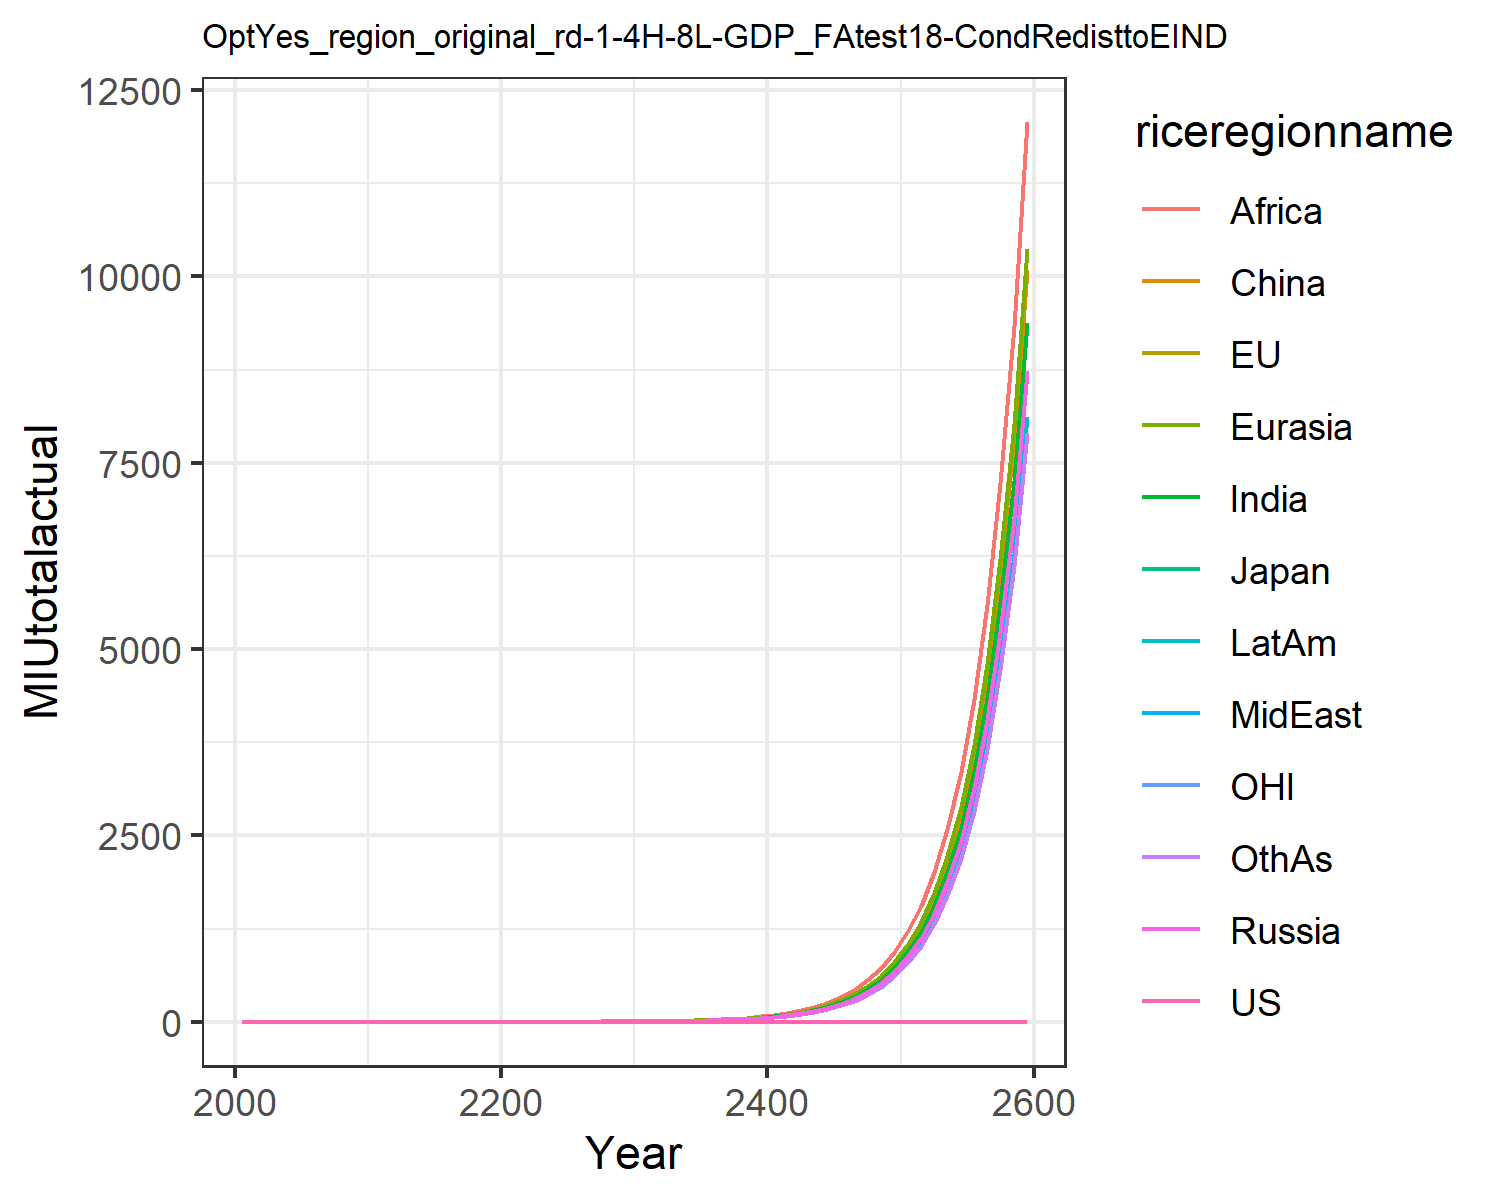

Data behind this chart, as committed beside it:
0.0, 0.0, 0.0, 0.0, 0.0, 0.0, 0.0, 0.0, 0.0, 0.0, 0.0, 0.0
0.6829, 0.391, 0.4296, 0.3726, 0.1805, 0.1964, 0.07368, 0.1985, 0.0537, 0.1757, 0.4928, 0.07295
0.8571, 0.5049, 0.5495, 0.507, 0.3109, 0.3082, 0.247, 0.2963, 0.3081, 0.2866, 0.6293, 0.2352
0.9665, 0.5829, 0.63, 0.6888, 0.6396, 0.5705, 0.6371, 0.5233, 0.8117, 0.5633, 0.7203, 0.5942
1.0, 0.6616, 0.6923, 0.7714, 0.693, 0.6302, 0.6651, 0.5742, 0.8424, 0.6064, 0.8104, 0.6146
1.0, 0.7419, 0.7668, 0.8581, 0.7511, 0.6926, 0.6947, 0.6281, 0.8796, 0.6528, 0.901, 0.6379
1.0, 0.8238, 0.8473, 0.9516, 0.8182, 0.7607, 0.7259, 0.684, 0.9162, 0.7041, 0.9925, 0.664
1.0, 0.9074, 0.929, 1.049, 0.8933, 0.835, 0.757, 0.7415, 0.9446, 0.7604, 1.0, 0.6916
1.0, 0.9924, 1.0, 1.083, 0.9747, 0.913, 0.7896, 0.8017, 0.9721, 0.821, 1.0, 0.723
1.0, 1.0, 1.0, 1.092, 1.061, 0.9928, 0.8259, 0.8678, 1.001, 0.8868, 1.0, 0.7608
1.0, 1.0, 1.0, 1.099, 1.152, 1.074, 0.8667, 0.9408, 1.042, 0.9582, 1.0, 0.8068
1.0, 1.0, 1.0, 1.106, 1.178, 1.141, 0.9141, 1.012, 1.087, 1.033, 1.0, 0.8627
1.0, 1.0, 1.0, 1.117, 1.195, 1.157, 0.9709, 1.092, 1.132, 1.12, 1.0, 0.9252
1.0, 1.0, 1.0, 1.13, 1.214, 1.176, 1.035, 1.136, 1.182, 1.131, 1.0, 0.9956
1.0, 1.0, 1.0, 1.146, 1.236, 1.197, 1.106, 1.151, 1.239, 1.144, 1.0, 1.074
1.0, 1.0, 1.0, 1.162, 1.258, 1.218, 1.181, 1.167, 1.298, 1.157, 1.0, 1.157
1.0, 1.0, 1.0, 1.178, 1.281, 1.24, 1.25, 1.183, 1.359, 1.17, 1.0, 1.177
1.0, 1.0, 1.0, 1.195, 1.305, 1.262, 1.269, 1.2, 1.424, 1.184, 1.0, 1.189
1.0, 1.0, 1.0, 1.213, 1.33, 1.285, 1.288, 1.218, 1.492, 1.199, 1.0, 1.202
1.0, 1.0, 1.0, 1.232, 1.355, 1.31, 1.308, 1.236, 1.53, 1.215, 1.0, 1.216
1.0, 1.0, 1.0, 1.251, 1.381, 1.335, 1.328, 1.254, 1.559, 1.23, 1.0, 1.229
1.0, 1.0, 1.0, 1.27, 1.406, 1.359, 1.347, 1.272, 1.587, 1.245, 1.0, 1.242
1.0, 1.0, 1.0, 1.288, 1.43, 1.382, 1.366, 1.29, 1.613, 1.26, 1.0, 1.256
1.0, 1.0, 1.0, 1.307, 1.454, 1.406, 1.385, 1.308, 1.642, 1.275, 1.0, 1.269
1.0, 1.0, 1.0, 1.325, 1.478, 1.429, 1.404, 1.327, 1.671, 1.29, 1.0, 1.283
1.0, 1.0, 1.0, 1.562, 1.79, 1.72, 1.678, 1.563, 2.062, 1.505, 1.0, 1.492
1.0, 1.0, 1.0, 1.912, 2.233, 2.138, 2.073, 1.914, 2.6, 1.827, 1.0, 1.805
1.0, 1.0, 1.0, 2.401, 2.834, 2.71, 2.615, 2.403, 3.318, 2.28, 1.0, 2.247
1.0, 1.0, 1.0, 3.061, 3.633, 3.473, 3.338, 3.062, 4.262, 2.895, 1.0, 2.846
1.0, 1.0, 1.0, 3.933, 4.68, 4.475, 4.288, 3.934, 5.492, 3.709, 1.0, 3.64
1.0, 1.0, 1.0, 5.076, 6.047, 5.788, 5.53, 5.075, 7.093, 4.777, 1.0, 4.682
1.0, 1.0, 1.0, 6.57, 7.828, 7.499, 7.148, 6.566, 9.175, 6.173, 1.0, 6.043
1.0, 1.0, 1.0, 8.505, 10.13, 9.715, 9.242, 8.499, 11.87, 7.981, 1.0, 7.806
1.0, 1.0, 1.0, 11, 13.11, 12.58, 11.94, 11, 15.34, 10.32, 1.0, 10.08
1.0, 1.0, 1.0, 14.24, 16.96, 16.28, 15.44, 14.23, 19.83, 13.33, 1.0, 13.02
1.0, 1.0, 1.0, 18.42, 21.93, 21.08, 19.95, 18.4, 25.63, 17.24, 1.0, 16.83
1.0, 1.0, 1.0, 23.83, 28.36, 27.28, 25.79, 23.8, 33.12, 22.28, 1.0, 21.74
1.0, 1.0, 1.0, 30.82, 36.67, 35.3, 33.32, 30.78, 42.8, 28.8, 1.0, 28.09
1.0, 1.0, 1.0, 39.86, 47.42, 45.67, 43.07, 39.81, 55.32, 37.22, 1.0, 36.29
1.0, 1.0, 1.0, 51.55, 61.31, 59.08, 55.65, 51.47, 71.49, 48.11, 1.0, 46.89
1.0, 1.0, 1.0, 66.66, 79.26, 76.43, 71.92, 66.55, 92.4, 62.18, 1.0, 60.59
1.0, 1.0, 1.0, 86.19, 102.5, 98.86, 92.94, 86.05, 119.4, 80.37, 1.0, 78.29
1.0, 1.0, 1.0, 111.4, 132.4, 127.9, 120.1, 111.2, 154.3, 103.9, 1.0, 101.2
1.0, 1.0, 1.0, 144.1, 171.2, 165.4, 155.2, 143.8, 199.4, 134.2, 1.0, 130.7
1.0, 1.0, 1.0, 186.2, 221.3, 213.9, 200.6, 185.9, 257.7, 173.5, 1.0, 168.9
1.0, 1.0, 1.0, 240.7, 286, 276.6, 259.2, 240.3, 333.1, 224.2, 1.0, 218.3
1.0, 1.0, 1.0, 311.2, 369.7, 357.7, 334.9, 310.6, 430.4, 289.7, 1.0, 282
1.0, 1.0, 1.0, 402.2, 477.8, 462.5, 432.7, 401.5, 556.3, 374.3, 1.0, 364.4
1.0, 1.0, 1.0, 519.8, 617.5, 598, 559.2, 518.9, 718.9, 483.7, 1.0, 470.9
1.0, 1.0, 1.0, 671.8, 798, 773.2, 722.6, 670.7, 929, 625.1, 1.0, 608.5
1.0, 1.0, 1.0, 868.3, 1031, 999.7, 933.7, 866.8, 1201, 807.8, 1.0, 786.4
1.0, 1.0, 1.0, 1122, 1333, 1292, 1206, 1120, 1552, 1044, 1.0, 1016
1.0, 1.0, 1.0, 1450, 1722, 1671, 1559, 1448, 2005, 1349, 1.0, 1313
1.0, 1.0, 1.0, 1874, 2225, 2160, 2014, 1871, 2591, 1743, 1.0, 1697
1.0, 1.0, 1.0, 2422, 2876, 2793, 2603, 2418, 3349, 2252, 1.0, 2193
1.0, 1.0, 1.0, 3130, 3716, 3610, 3363, 3125, 4327, 2910, 1.0, 2834
1.0, 1.0, 1.0, 4044, 4802, 4668, 4346, 4038, 5592, 3760, 1.0, 3662
1.0, 1.0, 1.0, 5226, 6205, 6034, 5615, 5218, 7227, 4858, 1.0, 4732
1.0, 1.0, 1.0, 6754, 8018, 7800, 7256, 6743, 9339, 6278, 1.0, 6115
1.0, 1.0, 1.0, 8727, 10361, 10083, 9375, 8714, 12069, 8111, 1.0, 7902
